Run: headless pygame with SDL's dummy video driver; simulated clock (each Clock.tick advances the game by its frame time, no real sleeping); random seed 0; keys injected as events and as key.get_pressed() state; no mouse input.
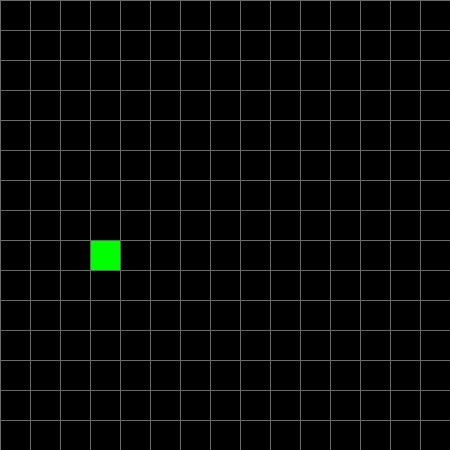
Frame 1 of 4 · flips 1–60 · no input
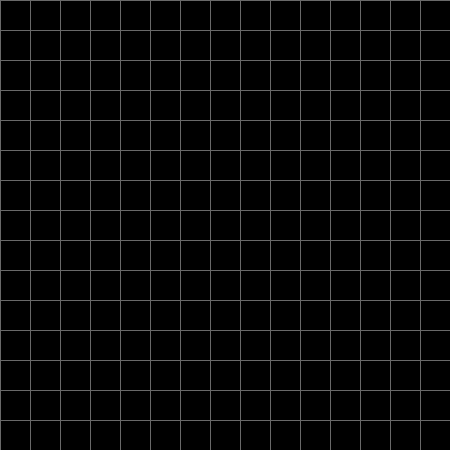
Frame 2 of 4 · flips 61–180 · tapped SPACE, RETURN · held RIGHT (→), D
Frame 3 of 4 · flips 181–300 · held DOWN (↓), S · screen unchanged from frame 2, image omitted
Frame 4 of 4 · flips 301–420 · held LEFT (←), A, UP (↑), W · screen unchanged from frame 3, image omitted

The pygame program that drew these frames:

import pygame
from random import randint

pygame.init()

class Cube:

    def __init__(self, startingPoint, direction=(1, 0)):
        pass

    def move(self, direction):
        pass

    def draw(self, surface, eyes=False):
        pass

class Snake:

    bodyparts = []
    turns = {}

    def __init__(self, color, position):
        self.color = color
        self.head = Cube(position)
        self.bodyparts.append(self.head)
        self.x, self.y = position
        self.snakeDirection = (1, 0)
        self.speed = 15
        self.vector = {'right': (1, 0), 'left': (-1, 0), 'up': (0, -1), 'down': (0, 1), 'statique': (0, 0)}

    def move(self, direction):

        self.snakeDirection = i, j = self.vector[direction]
        self.x += self.speed*i
        self.y += self.speed*j

        self.turns[(self.x, self. y)] = self.snakeDirection

    def addcube(self):
        pass

class Window:

    def __init__(self):

        pygame.display.set_caption("Snake")
        self.screenHeight, self.screenWidth = 450, 450
        self.screen = pygame.display.set_mode((self.screenHeight, self.screenWidth))
        self.snake = Snake((0, 255, 0), (90, 240))
        self.running = True

    def redrawSnake(self):

        snakeDimension = self.screenHeight//15
        pygame.draw.rect(self.screen, self.snake.color, (self.snake.x, self.snake.y, snakeDimension, snakeDimension))

    def redrawLines(self):

        rowWidth = self.screenHeight//15
        for n in range(0, self.screenHeight, rowWidth):
            pygame.draw.line(self.screen, (105, 105, 105), (n, 0), (n, self.screenHeight))
            pygame.draw.line(self.screen, (105, 105, 105), (0, n), (self.screenWidth, n))

    def mainloop(self):

        direction = 'statique'

        while self.running:

            pygame.time.delay(75)
            events = pygame.event.get()
            keys = pygame.key.get_pressed()

            for event in events:
                if event.type == pygame.QUIT:
                    self.running = False

            if keys[pygame.K_LEFT]:
                direction = 'left'
            elif keys[pygame.K_RIGHT]:
                direction = 'right'
            elif keys[pygame.K_UP]:
                direction = 'up'
            elif keys[pygame.K_DOWN]:
                direction = 'down'

            self.snake.move(direction)

            self.screen.fill((0, 0, 0))

            self.redrawSnake()
            self.redrawLines()

            pygame.display.update()

game = Window()
game.mainloop()

pygame.quit()
